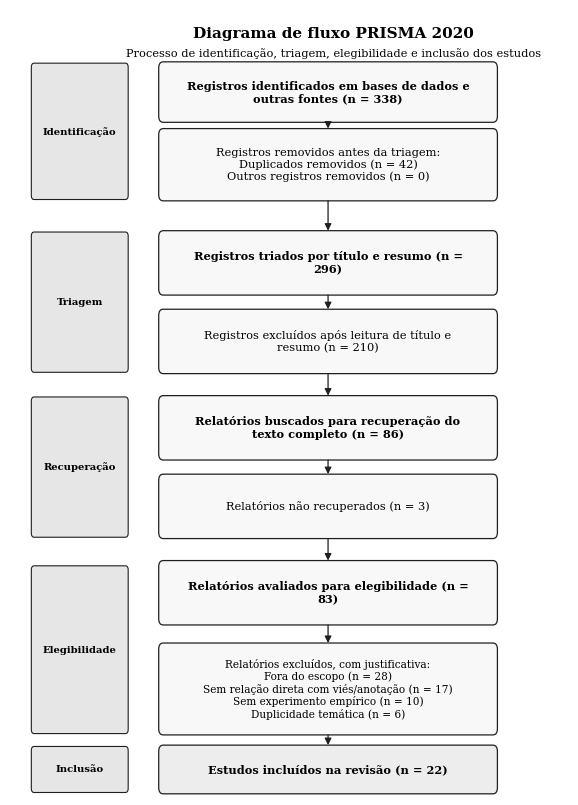

Generate this figure with matplotlib:
import matplotlib.pyplot as plt
from matplotlib.patches import FancyBboxPatch, FancyArrowPatch
import textwrap

# =========================
# DADOS DO ESTUDO
# =========================
dados = {
    "bases": 320,
    "outras_fontes": 18,
    "duplicados": 42,
    "outros_removidos": 0,
    "triados": 296,
    "excluidos_titulo_resumo": 210,
    "buscados": 86,
    "nao_recuperados": 3,
    "avaliados": 83,
    "excluidos_elegibilidade": {
        "Fora do escopo": 28,
        "Sem relação direta com viés/anotação": 17,
        "Sem experimento empírico": 10,
        "Duplicidade temática": 6,
    },
    "incluidos": 22
}

# =========================
# CONFIGURAÇÃO VISUAL
# =========================
plt.rcParams["font.family"] = "DejaVu Serif"
plt.rcParams["font.size"] = 8.5

fig, ax = plt.subplots(figsize=(7.2, 10.2))
ax.set_xlim(0, 100)
ax.set_ylim(0, 100)
ax.axis("off")

BOX_FACE = "#F8F8F8"
BOX_EDGE = "#1F1F1F"
HEADER_FACE = "#EDEDED"
PHASE_FACE = "#E6E6E6"

# =========================
# FUNÇÕES AUXILIARES
# =========================
def wrap_text(texto, width=44):
    linhas = []
    for linha in texto.split("\n"):
        if linha.strip():
            linhas.extend(textwrap.wrap(linha, width=width))
        else:
            linhas.append("")
    return "\n".join(linhas)


def caixa(x, y, w, h, texto, fontsize=8.2, face=BOX_FACE, bold=False, wrap=44):
    patch = FancyBboxPatch(
        (x, y), w, h,
        boxstyle="round,pad=0.35,rounding_size=0.8",
        linewidth=0.9,
        edgecolor=BOX_EDGE,
        facecolor=face
    )
    ax.add_patch(patch)

    ax.text(
        x + w / 2,
        y + h / 2,
        wrap_text(texto, wrap),
        ha="center",
        va="center",
        fontsize=fontsize,
        fontweight="bold" if bold else "normal",
        linespacing=1.18
    )


def fase_lateral(y, h, texto):
    patch = FancyBboxPatch(
        (4, y), 17, h,
        boxstyle="round,pad=0.18,rounding_size=0.5",
        linewidth=0.8,
        edgecolor=BOX_EDGE,
        facecolor=PHASE_FACE
    )
    ax.add_patch(patch)

    ax.text(
        12.5,
        y + h / 2,
        texto,
        ha="center",
        va="center",
        fontsize=7.2,
        fontweight="bold"
    )


def seta(x1, y1, x2, y2):
    ax.add_patch(
        FancyArrowPatch(
            (x1, y1),
            (x2, y2),
            arrowstyle="-|>",
            mutation_scale=10,
            linewidth=0.9,
            color=BOX_EDGE
        )
    )

# =========================
# TÍTULO
# =========================
ax.text(
    58,
    97,
    "Diagrama de fluxo PRISMA 2020",
    ha="center",
    va="center",
    fontsize=11,
    fontweight="bold"
)

ax.text(
    58,
    94.5,
    "Processo de identificação, triagem, elegibilidade e inclusão dos estudos",
    ha="center",
    va="center",
    fontsize=8.2
)

# =========================
# POSIÇÃO DAS CAIXAS
# =========================
x_main = 27
w_main = 60
x_center = x_main + w_main / 2

# =========================
# FASES LATERAIS
# =========================
fase_lateral(76, 17, "Identificação")
fase_lateral(54, 17.5, "Triagem")
fase_lateral(33, 17.5, "Recuperação")
fase_lateral(8, 21, "Elegibilidade")
fase_lateral(0.5, 5.5, "Inclusão")

# =========================
# IDENTIFICAÇÃO
# =========================
total_identificados = dados["bases"] + dados["outras_fontes"]

caixa(
    x_main,
    86,
    w_main,
    7,
    f"Registros identificados em bases de dados e outras fontes "
    f"(n = {total_identificados})",
    bold=True
)

caixa(
    x_main,
    76,
    w_main,
    8.5,
    "Registros removidos antes da triagem:\n"
    f"Duplicados removidos (n = {dados['duplicados']})\n"
    f"Outros registros removidos (n = {dados['outros_removidos']})"
)

# =========================
# TRIAGEM
# =========================
caixa(
    x_main,
    64,
    w_main,
    7.5,
    f"Registros triados por título e resumo (n = {dados['triados']})",
    bold=True
)

caixa(
    x_main,
    54,
    w_main,
    7.5,
    f"Registros excluídos após leitura de título e resumo "
    f"(n = {dados['excluidos_titulo_resumo']})"
)

# =========================
# RECUPERAÇÃO
# =========================
caixa(
    x_main,
    43,
    w_main,
    7.5,
    f"Relatórios buscados para recuperação do texto completo "
    f"(n = {dados['buscados']})",
    bold=True
)

caixa(
    x_main,
    33,
    w_main,
    7.5,
    f"Relatórios não recuperados "
    f"(n = {dados['nao_recuperados']})"
)

# =========================
# ELEGIBILIDADE
# =========================
caixa(
    x_main,
    22,
    w_main,
    7.5,
    f"Relatórios avaliados para elegibilidade "
    f"(n = {dados['avaliados']})",
    bold=True
)

motivos = "\n".join(
    [f"{motivo} (n = {valor})"
     for motivo, valor in dados["excluidos_elegibilidade"].items()]
)

caixa(
    x_main,
    8,
    w_main,
    11,
    "Relatórios excluídos, com justificativa:\n" + motivos,
    fontsize=7.6,
    wrap=50
)

# =========================
# INCLUSÃO
# =========================
caixa(
    x_main,
    0.5,
    w_main,
    5.5,
    f"Estudos incluídos na revisão (n = {dados['incluidos']})",
    face=HEADER_FACE,
    bold=True
)

# =========================
# SETAS
# =========================
seta(x_center, 86, x_center, 84.5)
seta(x_center, 76, x_center, 71.5)

seta(x_center, 64, x_center, 61.5)
seta(x_center, 54, x_center, 50.5)

seta(x_center, 43, x_center, 40.5)
seta(x_center, 33, x_center, 29.5)

seta(x_center, 22, x_center, 19)
seta(x_center, 8, x_center, 6)

# =========================
# EXPORTAÇÃO
# =========================
plt.savefig("prisma_2020_dissertacao.pdf", bbox_inches="tight")
plt.savefig("prisma_2020_dissertacao.png", dpi=300, bbox_inches="tight")
plt.savefig("prisma_2020_dissertacao.svg", bbox_inches="tight")

plt.show()
